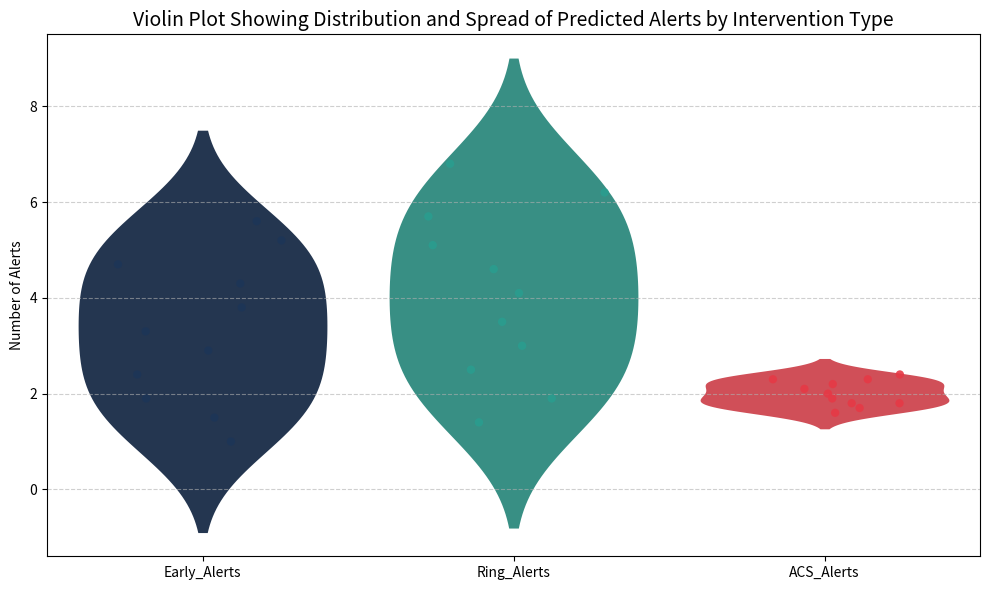

Here is the Python script that generated this plot:
import matplotlib.pyplot as plt
import seaborn as sns
import pandas as pd

# Sample predicted alert data
data = {
    "Early_Alerts": [5.6, 5.2, 4.7, 4.3, 3.8, 3.3, 2.9, 2.4, 1.9, 1.5, 1.0],
    "Ring_Alerts": [1.4, 1.9, 2.5, 3.0, 3.5, 4.1, 4.6, 5.1, 5.7, 6.2, 6.8],
    "ACS_Alerts": [2.4, 2.3, 2.3, 2.2, 2.1, 2.0, 1.9, 1.8, 1.8, 1.7, 1.6]
}

# Reshape data to long format
df = pd.DataFrame(data)
df_long = df.melt(var_name="Intervention", value_name="Alerts")

# Define custom palette
palette = {
    "Early_Alerts": "#1d3557",  # Catchy Blue
    "Ring_Alerts": "#2a9d8f",   # Catchy Green
    "ACS_Alerts": "#e63946"     # Catchy Red
}

# Create the violin plot
plt.figure(figsize=(10, 6))

# Violin plot with matching outline and fill color
sns.violinplot(
    data=df_long,
    x="Intervention",
    y="Alerts",
    inner=None,
    linewidth=0,
    palette=palette
)

# Strip plot to overlay all dots
sns.stripplot(
    data=df_long,
    x="Intervention",
    y="Alerts",
    color="black",
    palette=palette,
    size=6,
    jitter=0.3,
    dodge=False,
    alpha=0.9,
    linewidth=0
)

# Clean up legend
plt.legend([], [], frameon=False)

# Styling
plt.title("Violin Plot Showing Distribution and Spread of Predicted Alerts by Intervention Type", fontsize=14)
plt.ylabel("Number of Alerts")
plt.xlabel("")
plt.grid(axis='y', linestyle='--', alpha=0.6)
plt.tight_layout()
plt.show()
